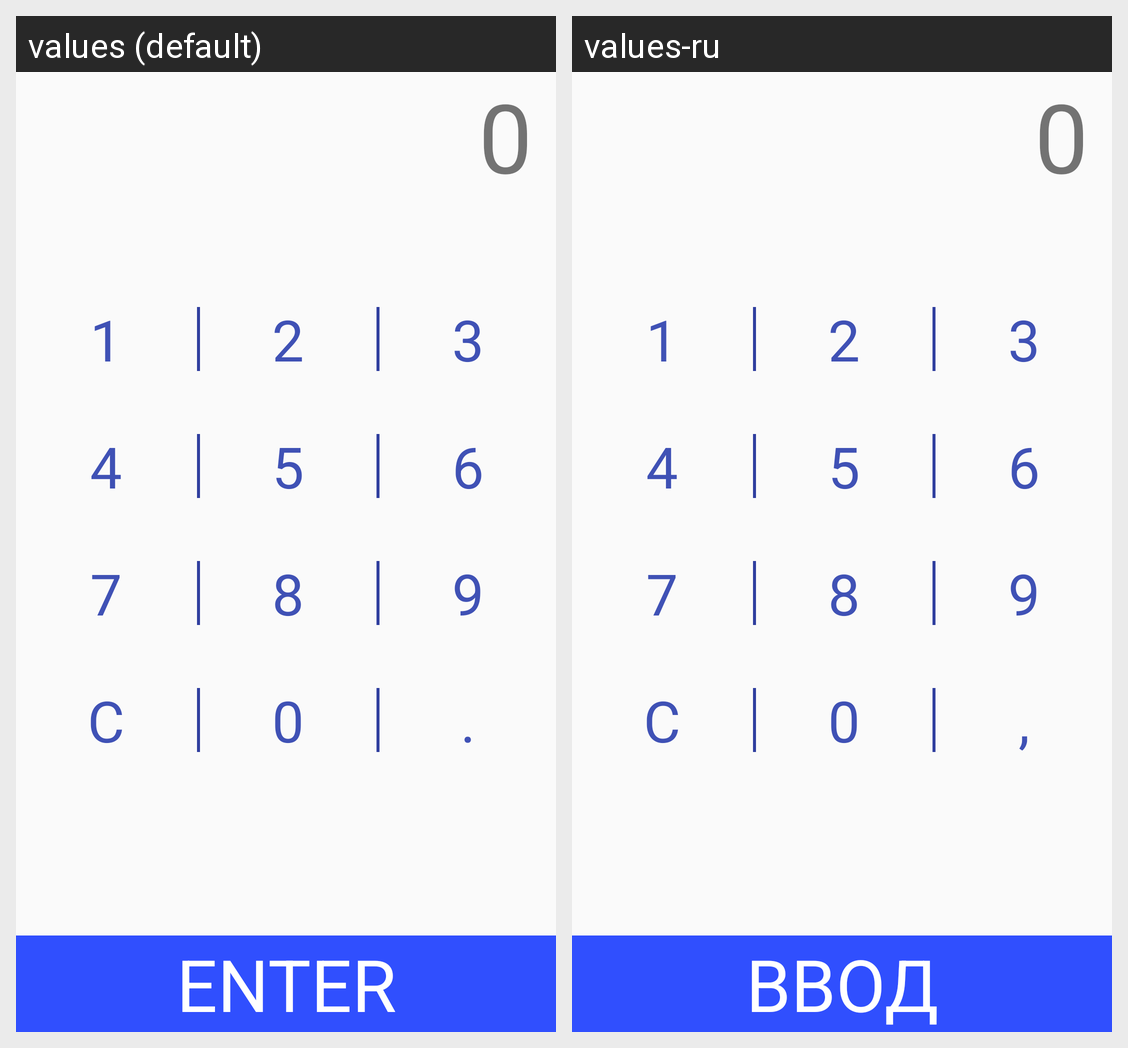

The Android screen above is rendered under two locales of the same app. Produce the string resources it draws, with the default and per-locale values.
Android screen res/layout/activity_digits.xml rendered under 2 locales, left to right: values (default), values-ru. Device: Nexus 5 (rendered at 1080×1920; each locale shown at half size, 540×960, under a caption strip naming it); theme AppTheme.
Strings drawn on this screen, with the default value and each locale's value (text and hints the layout hard-codes, and strings that could not be matched under every locale, appear in the picture but are not listed):

zero
  values: 0
  values-ru: 0

one
  values: 1
  values-ru: 1

two
  values: 2
  values-ru: 2

three
  values: 3
  values-ru: 3  [not translated; the default value is used]

four
  values: 4
  values-ru: 4

five
  values: 5
  values-ru: 5

six
  values: 6
  values-ru: 6

seven
  values: 7
  values-ru: 7

eight
  values: 8
  values-ru: 8

nine
  values: 9
  values-ru: 9

clear
  values: C
  values-ru: C

dot
  values: .
  values-ru: ,

enter
  values: ENTER
  values-ru: ВВОД
